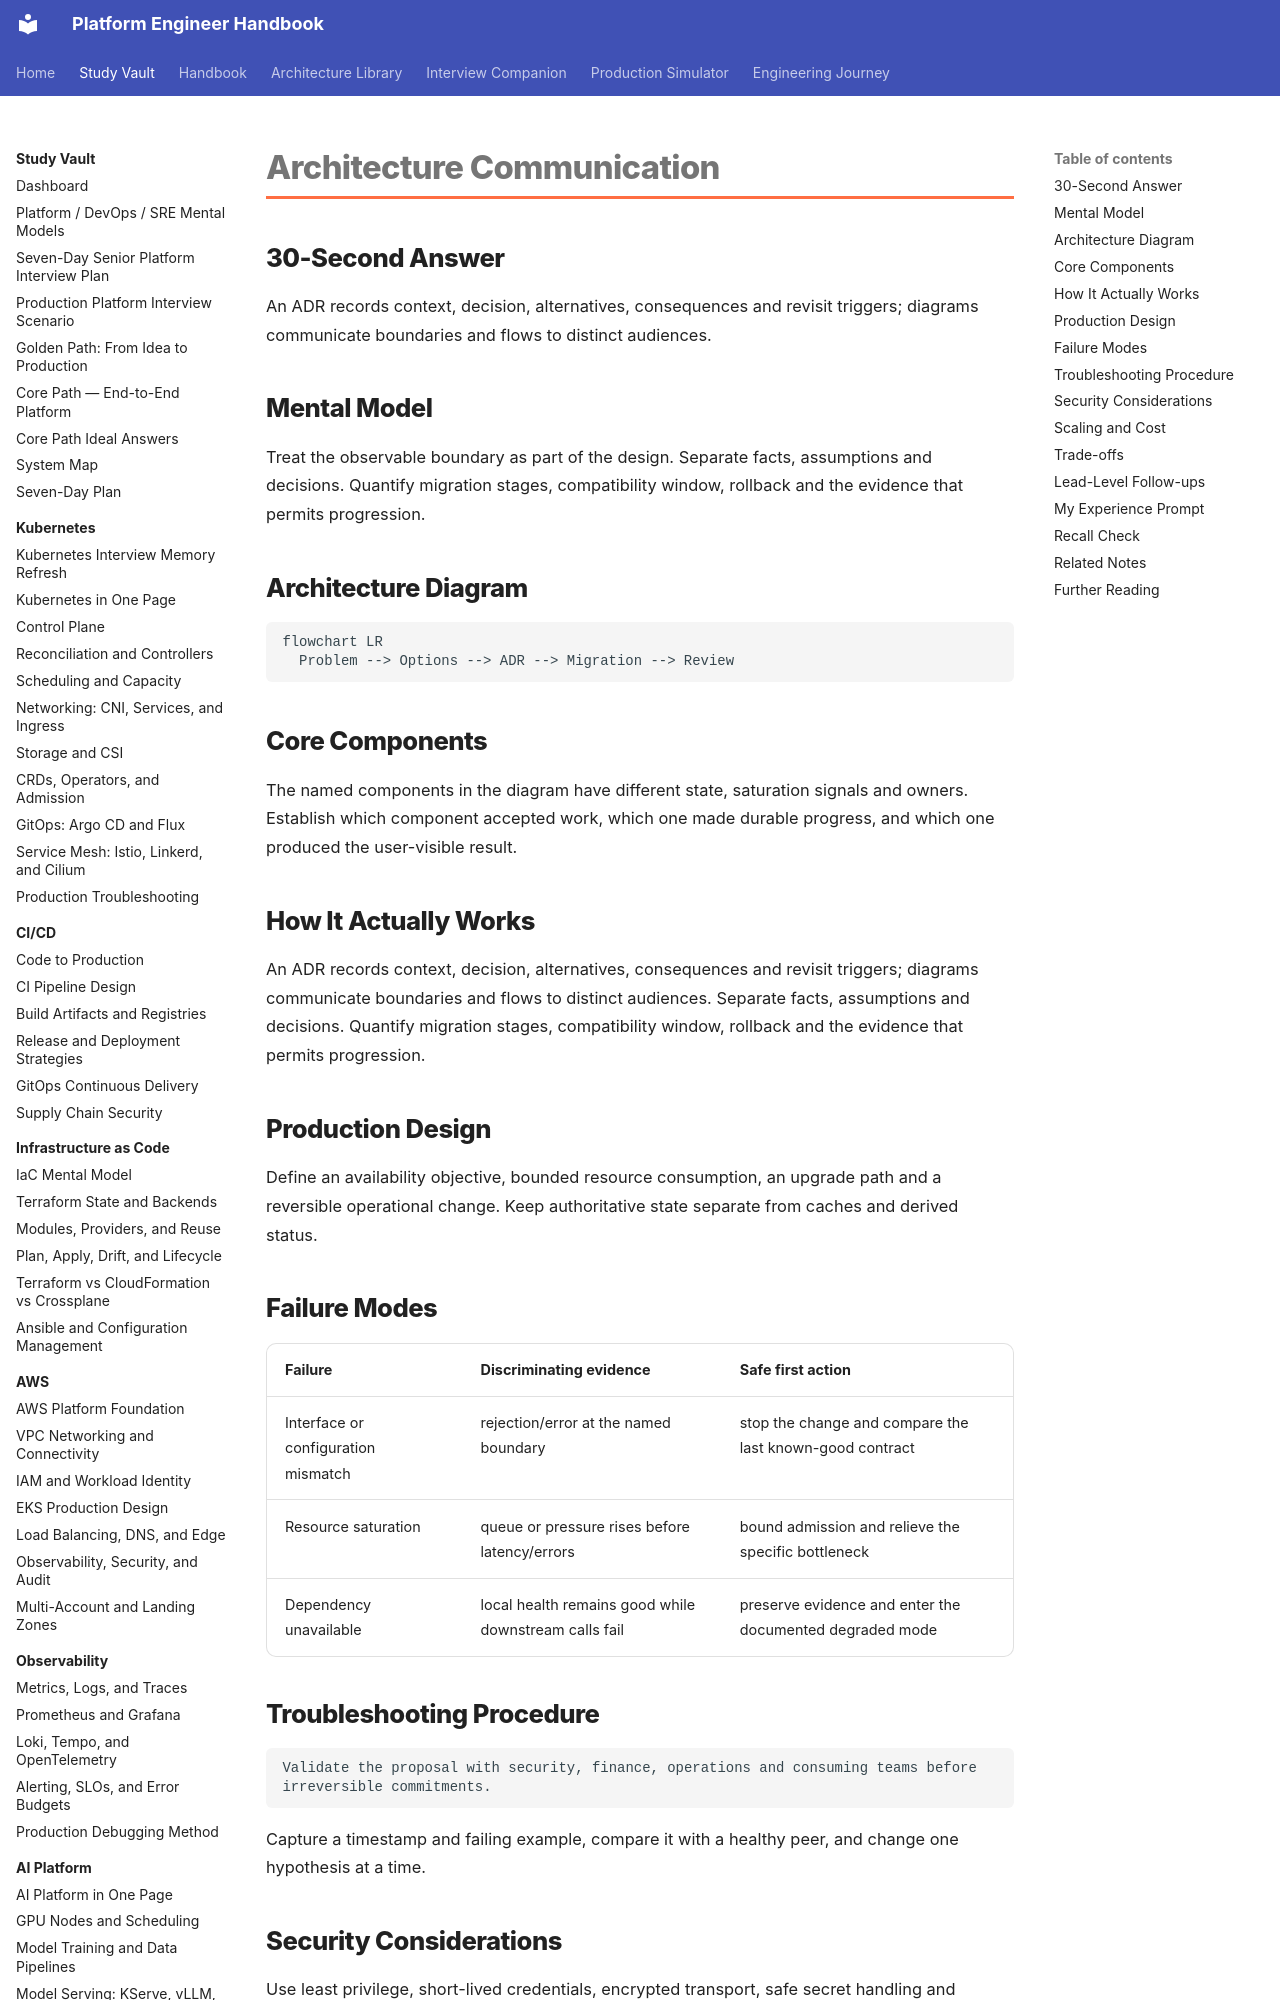

repository: m1mohamad/devops-sre-prep · page: study/leadership/02-architecture-communication/index.html · generator: mkdocs

---
title: Architecture Communication
tags: [leadership, interview-prep]
aliases: [Architecture Communication]
---

# Architecture Communication

## 30-Second Answer

An ADR records context, decision, alternatives, consequences and revisit triggers; diagrams communicate boundaries and flows to distinct audiences.

## Mental Model

Treat the observable boundary as part of the design. Separate facts, assumptions and decisions. Quantify migration stages, compatibility window, rollback and the evidence that permits progression.

## Architecture Diagram

```mermaid
flowchart LR
  Problem --> Options --> ADR --> Migration --> Review
```

## Core Components

The named components in the diagram have different state, saturation signals and owners. Establish which component accepted work, which one made durable progress, and which one produced the user-visible result.

## How It Actually Works

An ADR records context, decision, alternatives, consequences and revisit triggers; diagrams communicate boundaries and flows to distinct audiences. Separate facts, assumptions and decisions. Quantify migration stages, compatibility window, rollback and the evidence that permits progression.

## Production Design

Define an availability objective, bounded resource consumption, an upgrade path and a reversible operational change. Keep authoritative state separate from caches and derived status.
